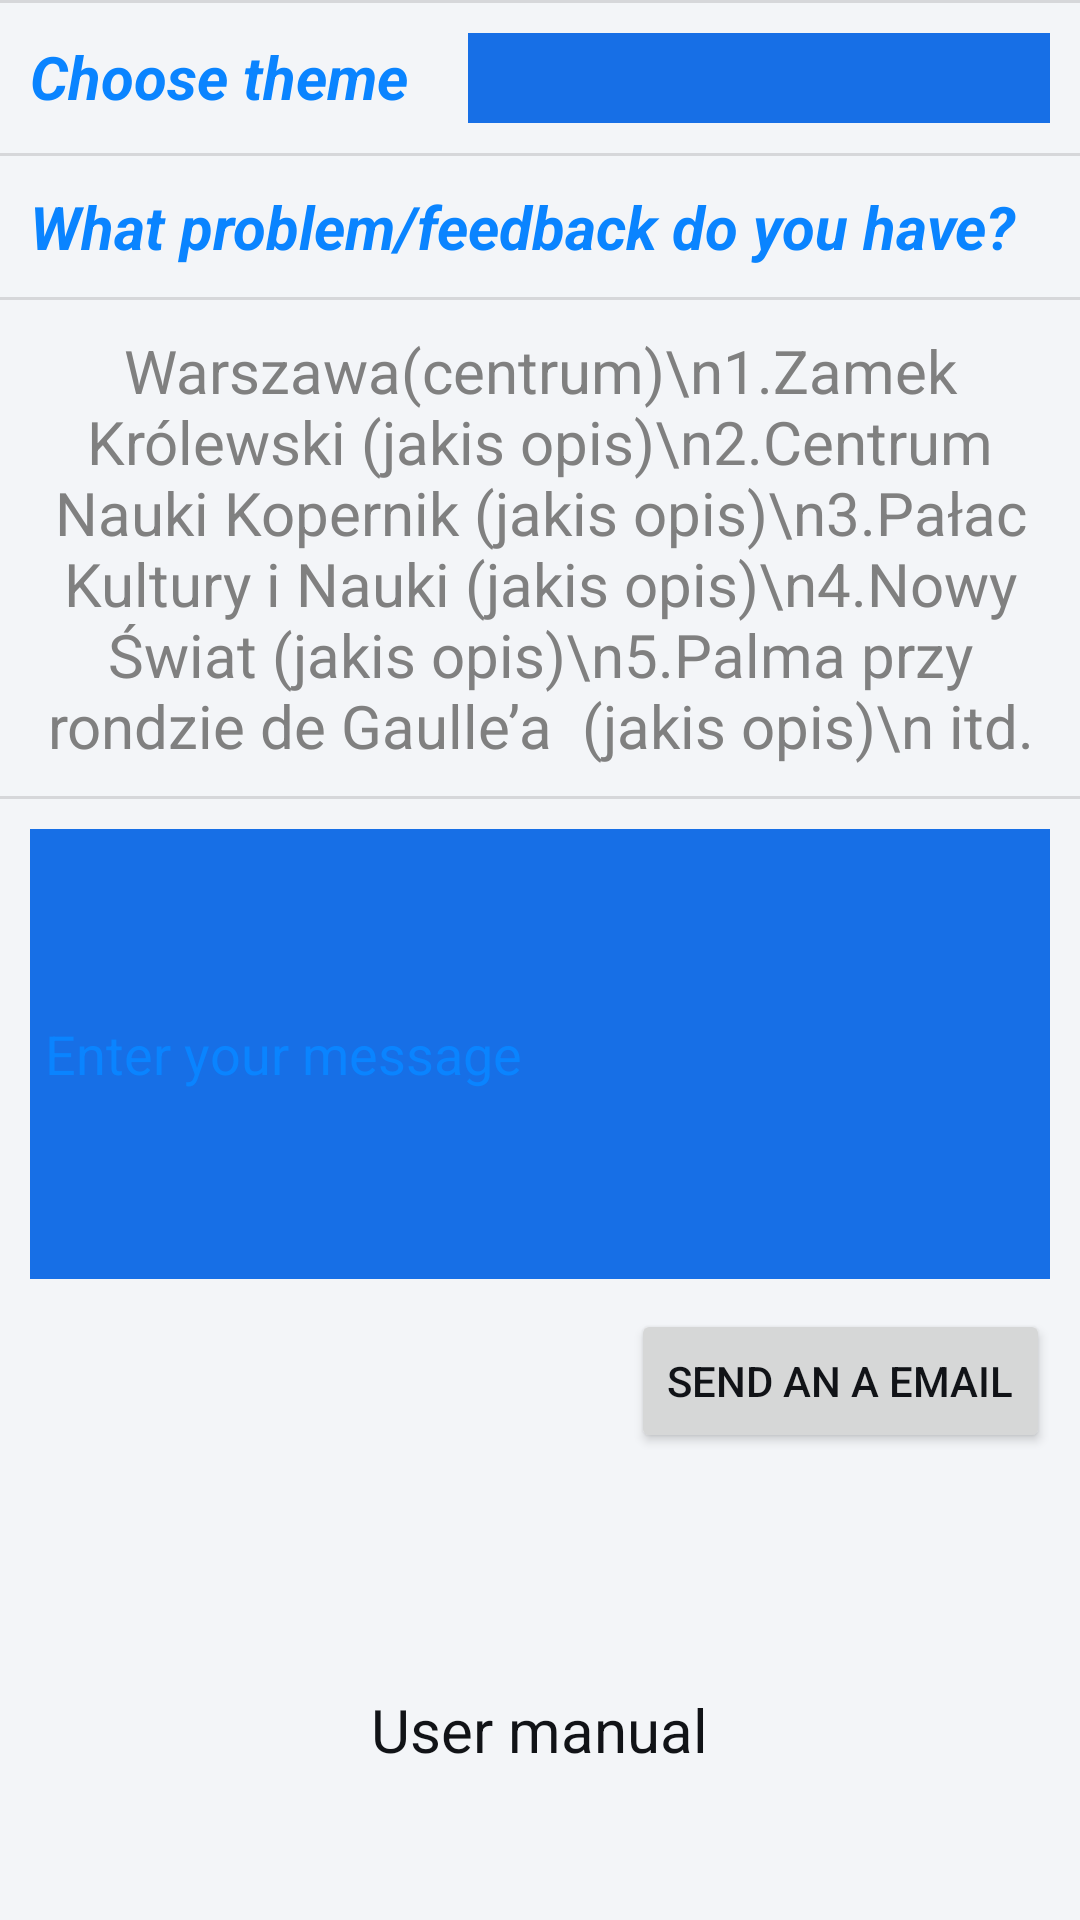

Write the Android layout XML for this screen, with the resource values it uses.
<!-- AndroidManifest.xml: application theme Theme.RemLoc1 -->
<!-- res/layout/fragment_help_review.xml -->
<?xml version="1.0" encoding="utf-8"?>
<LinearLayout xmlns:android="http://schemas.android.com/apk/res/android"
    xmlns:tools="http://schemas.android.com/tools"
    android:layout_width="match_parent"
    android:layout_height="match_parent"
    android:background="?colorSecondary"
    tools:context=".HomeFragments.HelpReviewFragment"
    android:orientation="vertical">

    <LinearLayout
        android:layout_width="match_parent"
        android:layout_height="wrap_content"
        android:orientation="vertical">

        <View
            android:layout_width="match_parent"
            android:layout_height="1dp"
            android:background="?android:attr/listDivider" />
        <LinearLayout
            android:layout_marginTop="10dp"
            android:layout_width="match_parent"
            android:layout_height="wrap_content"
            android:orientation="horizontal"
            android:gravity="center_horizontal"
            android:layout_gravity="center_vertical">

            <TextView
                android:layout_marginTop="1dp"
                android:layout_marginHorizontal="10dp"
                android:layout_width="wrap_content"
                android:layout_height="wrap_content"
                android:textColor="?colorAccent"
                android:textStyle="bold|italic"
                android:text="@string/choose_theme"
                android:textSize="20sp" />

            <LinearLayout
                android:layout_marginHorizontal="10dp"
                android:layout_width="match_parent"
                android:layout_height="wrap_content">
                <Spinner
                    android:id="@+id/themeSpinner"
                    android:layout_width="match_parent"
                    android:layout_height="30dp"
                    android:background="?colorPrimaryVariant"
                    android:spinnerMode="dropdown"/>
            </LinearLayout>

        </LinearLayout>

        <View
            android:layout_marginTop="10dp"
            android:layout_width="match_parent"
            android:layout_height="1dp"
            android:background="?android:attr/listDivider" />

        <TextView
            android:id="@+id/themeTextView"
            android:layout_marginTop="10dp"
            android:layout_marginStart="10dp"
            android:layout_width="match_parent"
            android:layout_height="wrap_content"
            android:textColor="?colorAccent"
            android:textStyle="bold|italic"
            android:text="@string/what_problem_feedback_do_you_have"
            android:layout_marginBottom="10dp"
            android:textSize="20sp" />

        <LinearLayout
            android:id="@+id/hiddenCopyTextLayout"
            android:layout_width="match_parent"
            android:layout_height="wrap_content"
            android:orientation="vertical">

            <View
                android:layout_width="match_parent"
                android:layout_height="1dp"
                android:background="?android:attr/listDivider" />

            <TextView
                android:gravity="center"
                android:id="@+id/hiddenCopyText"
                android:layout_marginTop="10dp"
                android:layout_marginHorizontal="15dp"
                android:layout_width="match_parent"
                android:layout_height="wrap_content"
                android:textColor="@color/gray"
                android:text="Warszawa(centrum)\n1.Zamek Królewski (jakis opis)\n2.Centrum Nauki Kopernik (jakis opis)\n3.Pałac Kultury i Nauki (jakis opis)\n4.Nowy Świat (jakis opis)\n5.Palma przy rondzie de Gaulle’a
 (jakis opis)\n itd."
                android:layout_marginBottom="10dp"
                android:textSize="20sp" />

        </LinearLayout>



        <View
            android:layout_width="match_parent"
            android:layout_height="1dp"
            android:background="?android:attr/listDivider" />

        <LinearLayout
            android:layout_marginHorizontal="10dp"
            android:layout_marginVertical="10dp"
            android:layout_width="match_parent"
            android:layout_height="wrap_content"
            android:background="?colorPrimaryVariant">

            <EditText
                android:id="@+id/etMessageBox"
                android:layout_marginHorizontal="5dp"
                android:layout_width="match_parent"
                android:layout_height="match_parent"
                android:hint="@string/enter_your_text_message"
                android:background="?colorPrimaryVariant"
                android:textColorHint="?colorAccent"
                android:textColor="?colorAccent"
                android:autoLink="all"
                android:scrollbars="none"
                android:minHeight="150dp"
                android:inputType="textMultiLine|textCapSentences"/>

        </LinearLayout>

        <Button
            android:id="@+id/sendEmail"
            android:layout_marginRight="10dp"
            android:layout_width="wrap_content"
            android:layout_height="wrap_content"
            android:layout_gravity="right|bottom"
            android:text="@string/send_an_a_email"
            tools:ignore="RtlHardcoded" />


    </LinearLayout>


    <RelativeLayout
        android:layout_width="match_parent"
        android:layout_height="match_parent">

        <TextView
            android:id="@+id/userManual"
            android:layout_width="wrap_content"
            android:layout_height="wrap_content"
            android:layout_alignParentBottom="true"
            android:layout_centerHorizontal="true"
            android:layout_marginBottom="50dp"
            android:text="@string/user_manual"
            android:textSize="20sp" />
    </RelativeLayout>

</LinearLayout>
<!-- resources referenced by this layout -->
<resources>
  <color name="gray">#808080</color>
  <string name="choose_theme">Choose theme</string>
  <string name="enter_your_text_message">Enter your message</string>
  <string name="send_an_a_email">Send an a email</string>
  <string name="user_manual">User manual</string>
  <string name="what_problem_feedback_do_you_have">What problem/feedback do you have?</string>
  <style name="Theme.RemLoc1" parent="Theme.MaterialComponents.DayNight.DarkActionBar">
          
          <item name="colorPrimary">@color/apple_blue</item>
          <item name="colorPrimaryVariant">@color/apple_blue_dark</item>
          <item name="colorOnPrimary">@color/white</item>
          <item name="colorAccent">@color/apple_blue</item>
          
          <item name="colorSecondary">@color/apple_background</item>
          <item name="colorSecondaryVariant">@color/apple_card</item>
          <item name="colorOnSecondary">@color/black</item>
  
  
          <item name="colorOnPrimarySurface">@color/white</item>
  
          
          <item name="android:statusBarColor">?attr/colorPrimary</item>
          
          <item name="android:textColor">@color/apple_text</item>
  
      </style>
  <color name="apple_blue">#0A84FF</color>
  <color name="apple_blue_dark">#176FE6</color>
  <color name="white">#FFFFFFFF</color>
  <color name="apple_background">#F3F5F8</color>
  <color name="apple_card">#FFFFFF</color>
  <color name="black">#FF000000</color>
  <color name="apple_text">#111317</color>
</resources>
